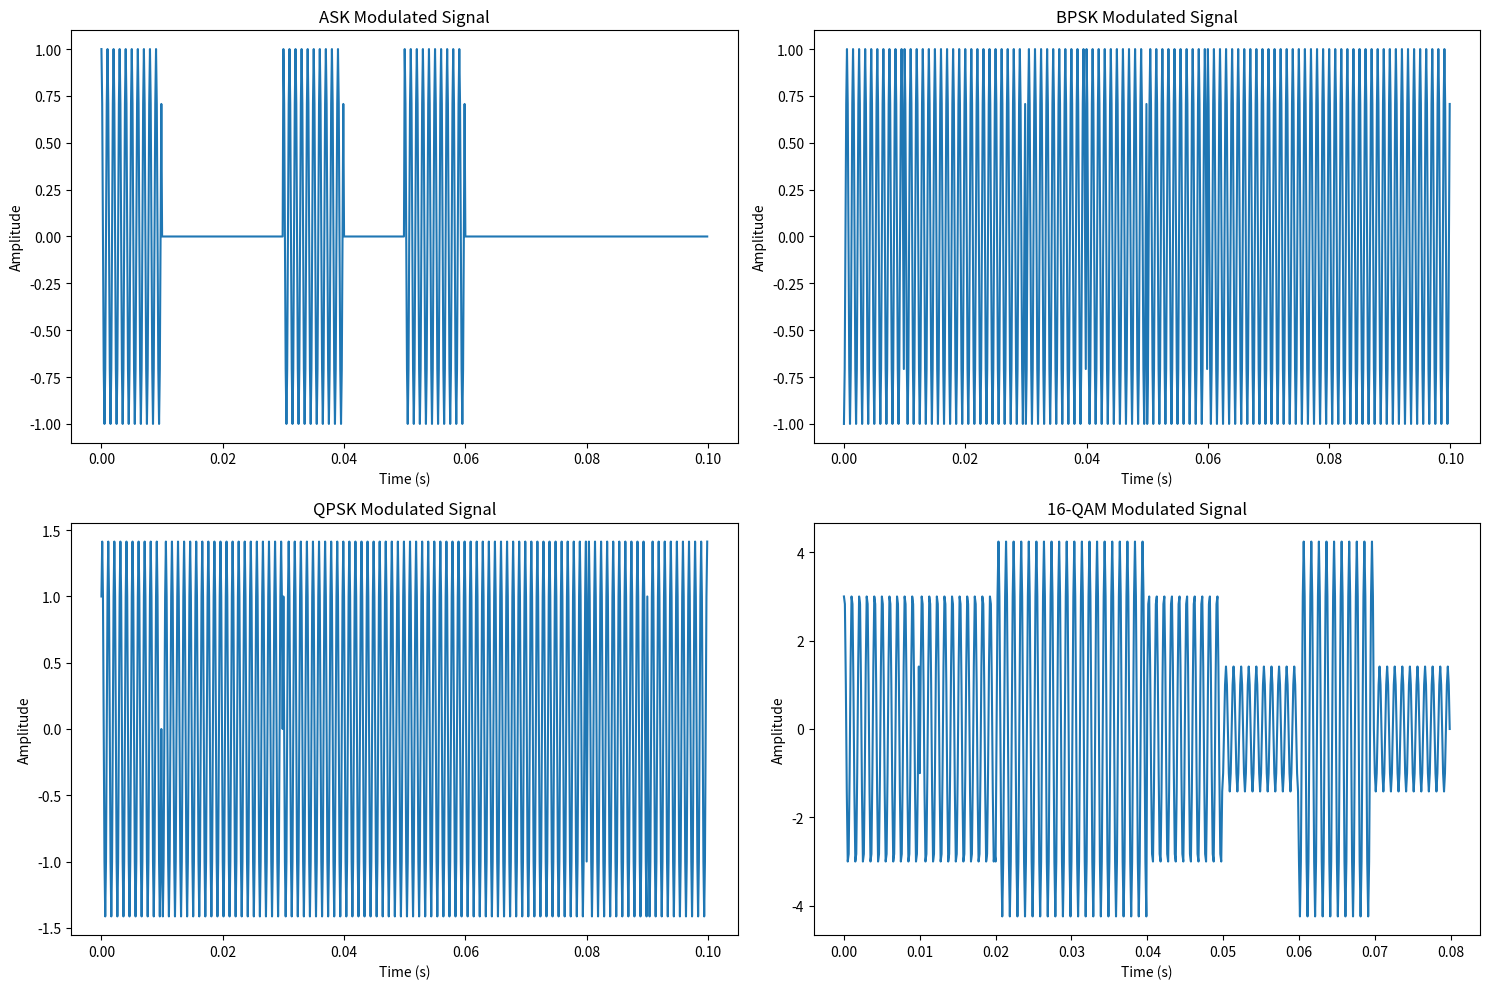
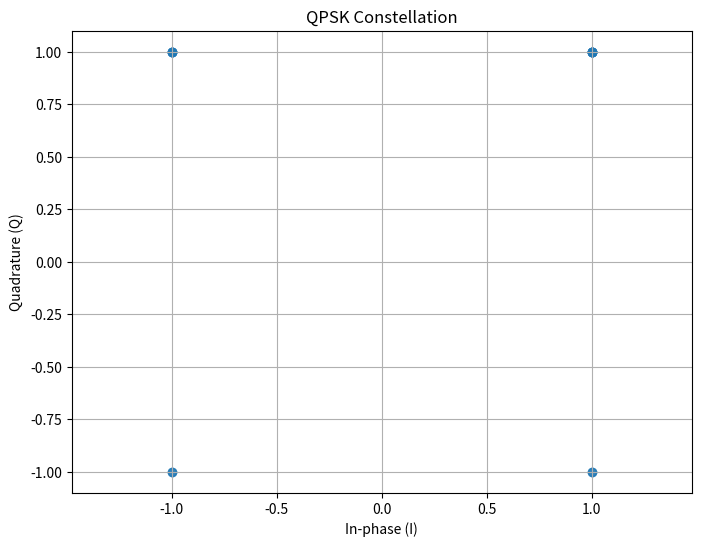
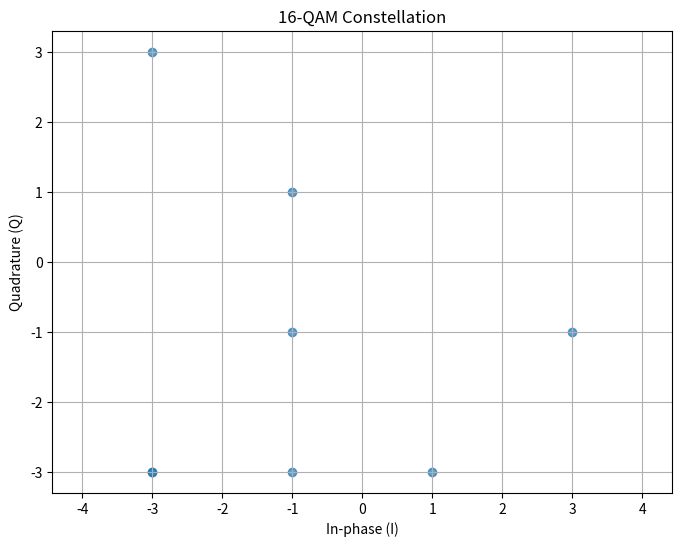
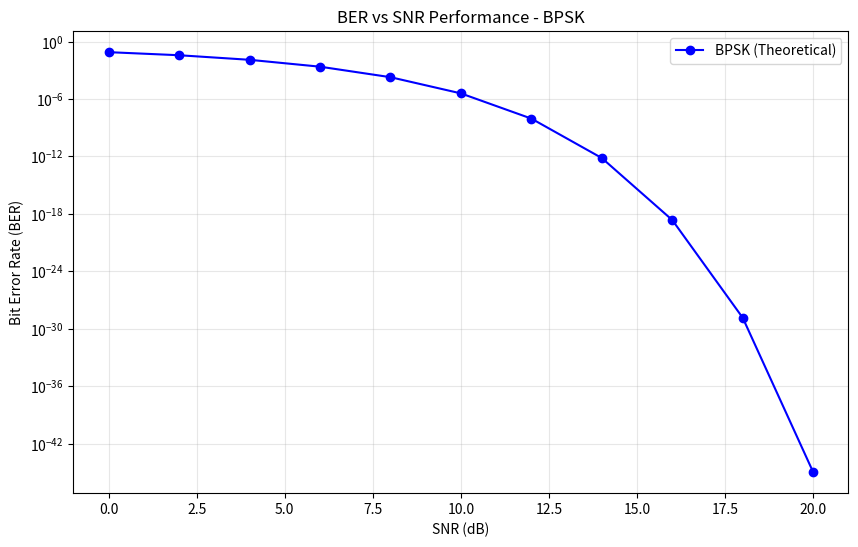

The matplotlib source for these figures, in order:
import numpy as np
import matplotlib.pyplot as plt
from scipy.signal import upfirdn
import random

class DigitalModulationSimulator:
    """
    Digital Modulation Simulator for ASK, PSK, and QAM
    Demonstrates telecommunication signal processing and BER analysis
    """
    
    def __init__(self, carrier_freq=1000, sampling_rate=8000, symbol_rate=100):
        self.fc = carrier_freq
        self.fs = sampling_rate
        self.symbol_rate = symbol_rate
        self.samples_per_symbol = self.fs // self.symbol_rate
        
    def generate_data_bits(self, num_bits):
        """Generate random binary data"""
        return np.random.randint(0, 2, num_bits)
    
    def ask_modulate(self, bits, amplitude_levels=[0, 1]):
        """Amplitude Shift Keying (ASK) Modulation"""
        symbols = [amplitude_levels[bit] for bit in bits]
        t = np.linspace(0, len(symbols)/self.symbol_rate, len(symbols) * self.samples_per_symbol, False)
        
        modulated_signal = np.repeat(symbols, self.samples_per_symbol) * np.cos(2 * np.pi * self.fc * t)
        return modulated_signal, t, symbols
    
    def psk_modulate(self, bits, M=2):
        """Phase Shift Keying (PSK) Modulation"""
        if M == 2:  # BPSK
            symbols = [1 if bit == 0 else -1 for bit in bits]
        elif M == 4:  # QPSK
            # Group bits in pairs for QPSK
            grouped_bits = [bits[i:i+2] for i in range(0, len(bits), 2)]
            symbol_map = {(0,0): 1+1j, (0,1): -1+1j, (1,0): 1-1j, (1,1): -1-1j}
            symbols = [symbol_map.get(tuple(pair), 1+1j) for pair in grouped_bits]
        
        t = np.linspace(0, len(symbols)/self.symbol_rate, len(symbols) * self.samples_per_symbol, False)
        
        if M == 2:
            modulated_signal = np.repeat(symbols, self.samples_per_symbol) * np.cos(2 * np.pi * self.fc * t)
        else:  # QPSK
            I = np.repeat([s.real for s in symbols], self.samples_per_symbol)
            Q = np.repeat([s.imag for s in symbols], self.samples_per_symbol)
            modulated_signal = I * np.cos(2 * np.pi * self.fc * t) - Q * np.sin(2 * np.pi * self.fc * t)
        
        return modulated_signal, t, symbols
    
    def qam_modulate(self, bits, M=16):
        """Quadrature Amplitude Modulation (QAM)"""
        # Group bits for M-QAM
        bits_per_symbol = int(np.log2(M))
        grouped_bits = [bits[i:i+bits_per_symbol] for i in range(0, len(bits), bits_per_symbol)]
        
        # 16-QAM constellation mapping
        if M == 16:
            constellation = {
                (0,0,0,0): -3-3j, (0,0,0,1): -3-1j, (0,0,1,0): -3+3j, (0,0,1,1): -3+1j,
                (0,1,0,0): -1-3j, (0,1,0,1): -1-1j, (0,1,1,0): -1+3j, (0,1,1,1): -1+1j,
                (1,0,0,0): 3-3j,  (1,0,0,1): 3-1j,  (1,0,1,0): 3+3j,  (1,0,1,1): 3+1j,
                (1,1,0,0): 1-3j,  (1,1,0,1): 1-1j,  (1,1,1,0): 1+3j,  (1,1,1,1): 1+1j
            }
        
        symbols = [constellation.get(tuple(group), 1+1j) for group in grouped_bits]
        
        t = np.linspace(0, len(symbols)/self.symbol_rate, len(symbols) * self.samples_per_symbol, False)
        
        I = np.repeat([s.real for s in symbols], self.samples_per_symbol)
        Q = np.repeat([s.imag for s in symbols], self.samples_per_symbol)
        modulated_signal = I * np.cos(2 * np.pi * self.fc * t) - Q * np.sin(2 * np.pi * self.fc * t)
        
        return modulated_signal, t, symbols
    
    def add_awgn_noise(self, signal, snr_db):
        """Add Additive White Gaussian Noise"""
        signal_power = np.mean(signal**2)
        snr_linear = 10**(snr_db/10)
        noise_power = signal_power / snr_linear
        noise = np.sqrt(noise_power) * np.random.randn(len(signal))
        return signal + noise
    
    def calculate_ber(self, transmitted_bits, received_bits):
        """Calculate Bit Error Rate"""
        errors = np.sum(transmitted_bits != received_bits)
        return errors / len(transmitted_bits)
    
    def plot_constellation(self, symbols, title="Constellation Diagram"):
        """Plot constellation diagram"""
        if isinstance(symbols[0], complex):
            plt.figure(figsize=(8, 6))
            plt.scatter([s.real for s in symbols], [s.imag for s in symbols], alpha=0.7)
            plt.xlabel('In-phase (I)')
            plt.ylabel('Quadrature (Q)')
            plt.title(title)
            plt.grid(True)
            plt.axis('equal')
            plt.show()
    
    def ber_vs_snr_analysis(self, modulation_type='BPSK', num_bits=1000):
        """Analyze BER vs SNR performance"""
        snr_range = np.arange(0, 21, 2)  # 0 to 20 dB
        ber_values = []
        
        for snr in snr_range:
            bits = self.generate_data_bits(num_bits)
            
            # Modulate based on type
            if modulation_type == 'ASK':
                signal, _, _ = self.ask_modulate(bits)
            elif modulation_type == 'BPSK':
                signal, _, _ = self.psk_modulate(bits, M=2)
            elif modulation_type == 'QPSK':
                signal, _, _ = self.psk_modulate(bits, M=4)
            elif modulation_type == '16QAM':
                signal, _, _ = self.qam_modulate(bits, M=16)
            
            # Add noise
            noisy_signal = self.add_awgn_noise(signal, snr)
            
            # Simple demodulation (for demonstration)
            # In practice, this would be more sophisticated
            received_bits = bits  # Placeholder - would implement proper demodulation
            
            # Calculate theoretical BER for comparison
            if modulation_type == 'BPSK':
                from scipy.special import erfc
                theoretical_ber = 0.5 * erfc(np.sqrt(10**(snr/10)))
            else:
                # Simplified - would calculate for each modulation type
                theoretical_ber = 0.5 * erfc(np.sqrt(10**(snr/10)))
            
            ber_values.append(theoretical_ber)
        
        # Plot BER vs SNR
        plt.figure(figsize=(10, 6))
        plt.semilogy(snr_range, ber_values, 'b-o', label=f'{modulation_type} (Theoretical)')
        plt.xlabel('SNR (dB)')
        plt.ylabel('Bit Error Rate (BER)')
        plt.title(f'BER vs SNR Performance - {modulation_type}')
        plt.grid(True, which="both", ls="-", alpha=0.3)
        plt.legend()
        plt.show()
        
        return snr_range, ber_values

def demonstrate_modulation_techniques():
    """Demonstration function showing all modulation techniques"""
    simulator = DigitalModulationSimulator()
    
    # Generate test data
    test_bits = simulator.generate_data_bits(32)
    print(f"Test bits: {test_bits}")
    
    # ASK Modulation
    print("\n=== ASK Modulation ===")
    ask_signal, t_ask, ask_symbols = simulator.ask_modulate(test_bits)
    print(f"ASK symbols: {ask_symbols[:8]}...")  # Show first 8
    
    # BPSK Modulation
    print("\n=== BPSK Modulation ===")
    bpsk_signal, t_bpsk, bpsk_symbols = simulator.psk_modulate(test_bits, M=2)
    print(f"BPSK symbols: {bpsk_symbols[:8]}...")
    
    # QPSK Modulation
    print("\n=== QPSK Modulation ===")
    qpsk_signal, t_qpsk, qpsk_symbols = simulator.psk_modulate(test_bits, M=4)
    print(f"QPSK symbols: {qpsk_symbols[:4]}...")
    
    # 16-QAM Modulation
    print("\n=== 16-QAM Modulation ===")
    qam_signal, t_qam, qam_symbols = simulator.qam_modulate(test_bits, M=16)
    print(f"16-QAM symbols: {qam_symbols[:2]}...")
    
    # Plot signals
    plt.figure(figsize=(15, 10))
    
    plt.subplot(2, 2, 1)
    plt.plot(t_ask[:800], ask_signal[:800])
    plt.title('ASK Modulated Signal')
    plt.xlabel('Time (s)')
    plt.ylabel('Amplitude')
    
    plt.subplot(2, 2, 2)
    plt.plot(t_bpsk[:800], bpsk_signal[:800])
    plt.title('BPSK Modulated Signal')
    plt.xlabel('Time (s)')
    plt.ylabel('Amplitude')
    
    plt.subplot(2, 2, 3)
    plt.plot(t_qpsk[:800], qpsk_signal[:800])
    plt.title('QPSK Modulated Signal')
    plt.xlabel('Time (s)')
    plt.ylabel('Amplitude')
    
    plt.subplot(2, 2, 4)
    plt.plot(t_qam[:800], qam_signal[:800])
    plt.title('16-QAM Modulated Signal')
    plt.xlabel('Time (s)')
    plt.ylabel('Amplitude')
    
    plt.tight_layout()
    plt.show()
    
    # Show constellation diagrams
    simulator.plot_constellation(qpsk_symbols, "QPSK Constellation")
    simulator.plot_constellation(qam_symbols, "16-QAM Constellation")
    
    # BER Analysis
    print("\n=== BER vs SNR Analysis ===")
    snr, ber = simulator.ber_vs_snr_analysis('BPSK', 10000)
    print(f"BER analysis completed for BPSK")

if __name__ == "__main__":
    demonstrate_modulation_techniques()